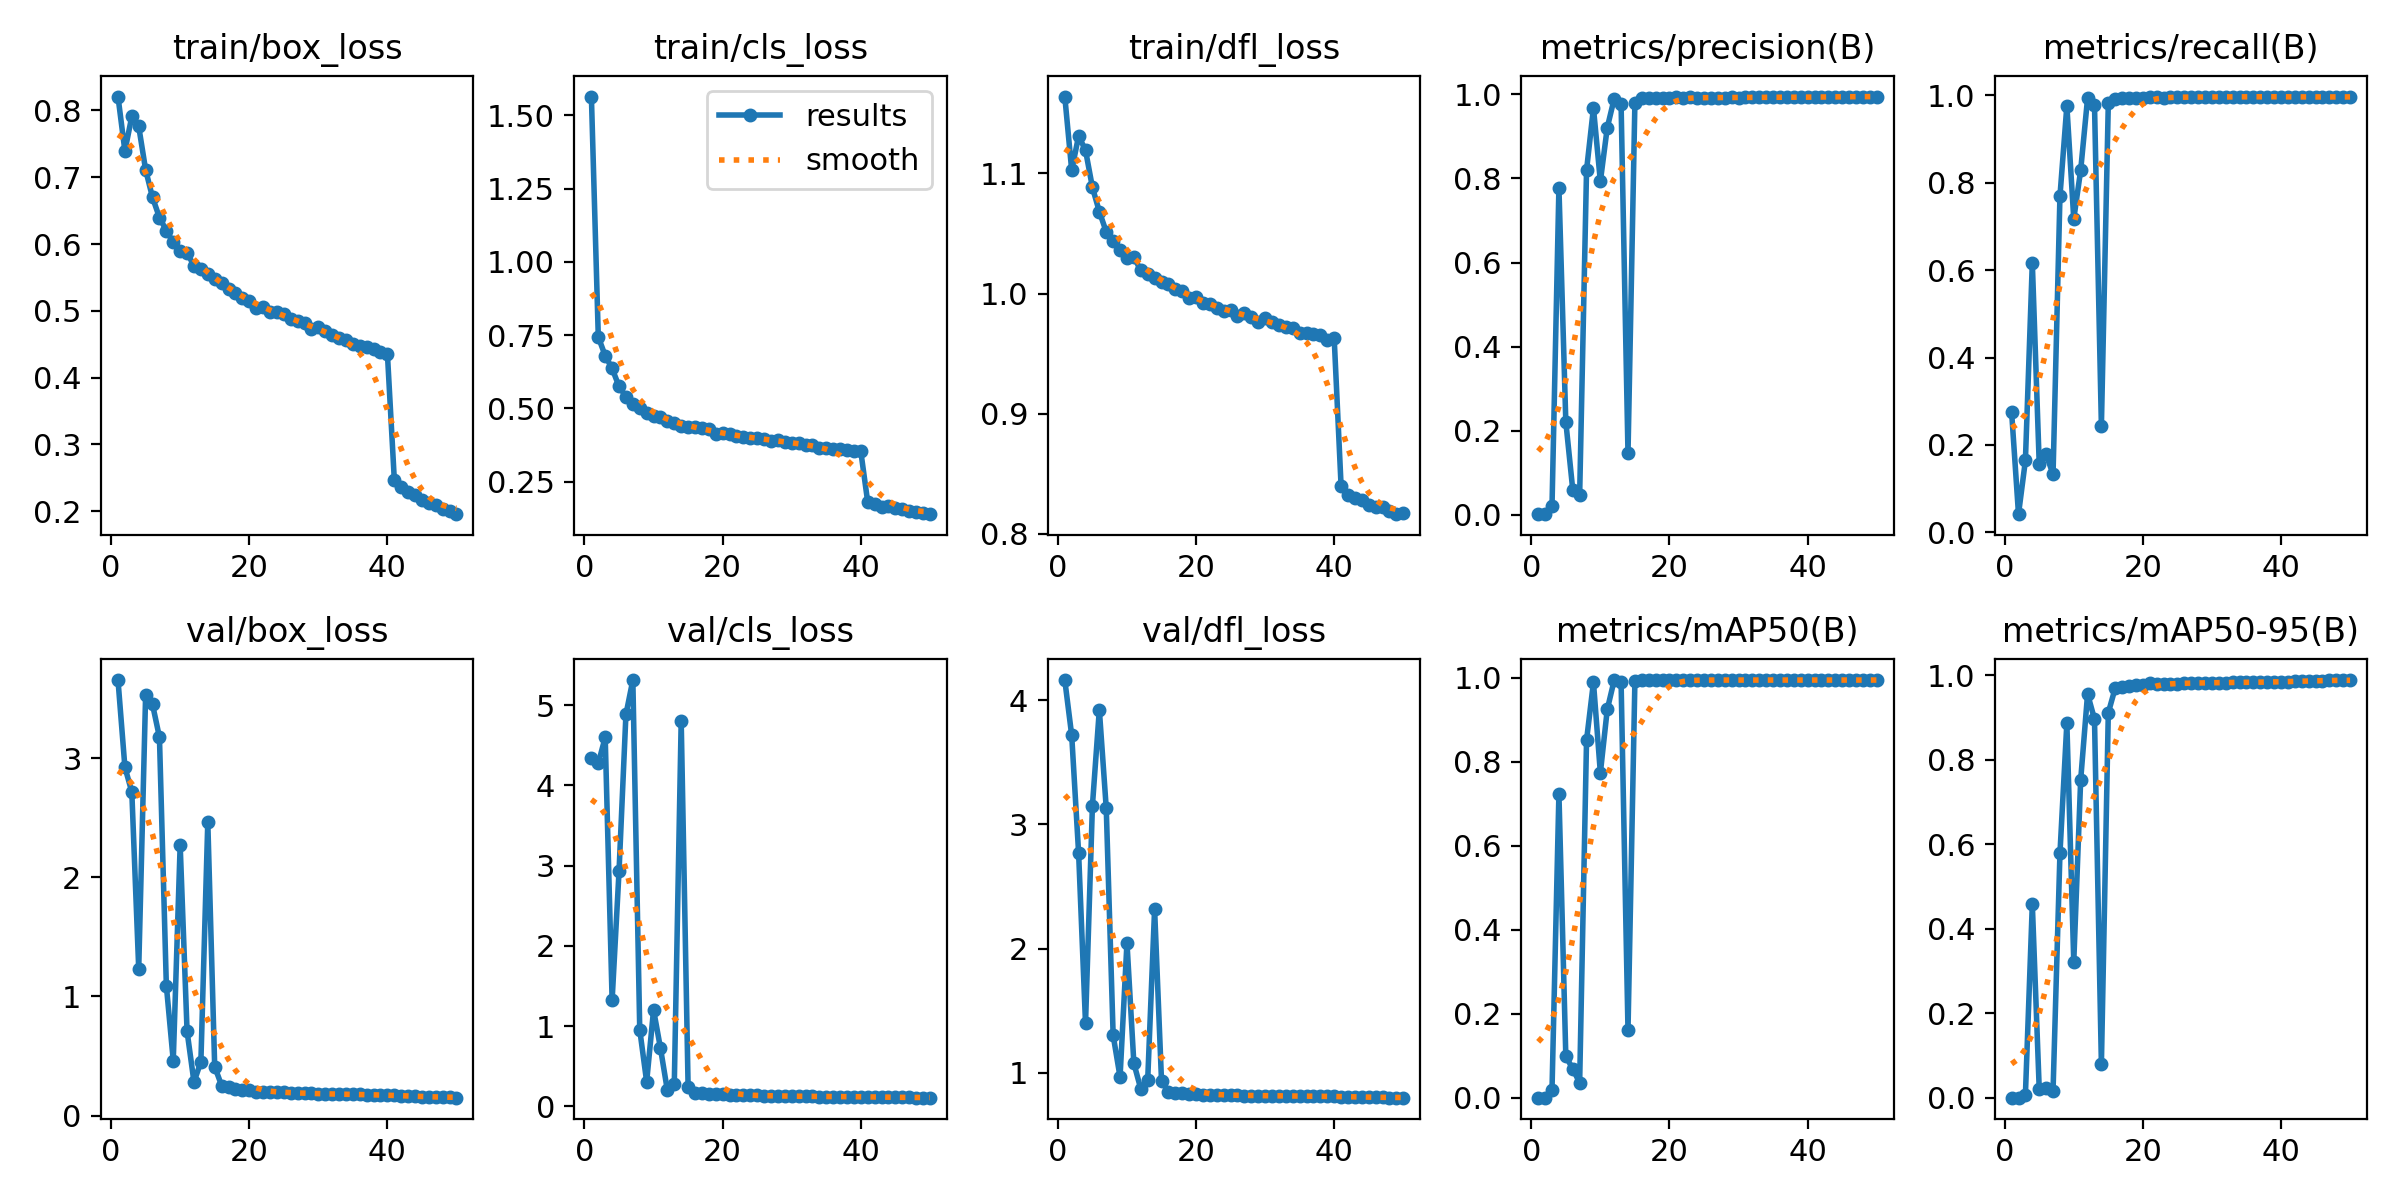

The data file committed next to this chart (first rows):
epoch, time, train/box_loss, train/cls_loss, train/dfl_loss, metrics/precision(B), metrics/recall(B), metrics/mAP50(B), metrics/mAP50-95(B), val/box_loss, val/cls_loss, val/dfl_loss, lr/pg0, lr/pg1, lr/pg2
1, 237.5, 0.8208, 1.564, 1.164, 0.00117, 0.2758, 0.00094, 0.00022, 3.654, 4.344, 4.163, 0.003327, 0.003327, 0.003327
2, 465.9, 0.7393, 0.7435, 1.103, 0.00115, 0.04167, 0.0007, 0.00015, 2.923, 4.277, 3.718, 0.006528, 0.006528, 0.006528
3, 691.7, 0.7911, 0.6797, 1.131, 0.02055, 0.1645, 0.01948, 0.00716, 2.716, 4.6, 2.77, 0.009598, 0.009598, 0.009598
4, 911.4, 0.776, 0.6362, 1.119, 0.7785, 0.6168, 0.7245, 0.458, 1.232, 1.325, 1.397, 0.009406, 0.009406, 0.009406
5, 1128, 0.711, 0.5749, 1.088, 0.2205, 0.1567, 0.09894, 0.02062, 3.529, 2.93, 3.152, 0.009208, 0.009208, 0.009208
6, 1346, 0.6697, 0.5401, 1.068, 0.0598, 0.1783, 0.06958, 0.02299, 3.449, 4.885, 3.924, 0.00901, 0.00901, 0.00901
7, 1563, 0.6397, 0.5135, 1.051, 0.04574, 0.133, 0.03601, 0.01628, 3.175, 5.314, 3.131, 0.008812, 0.008812, 0.008812
8, 1782, 0.6202, 0.5003, 1.044, 0.82, 0.7691, 0.8518, 0.5783, 1.09, 0.9558, 1.301, 0.008614, 0.008614, 0.008614
9, 2000, 0.6024, 0.4829, 1.036, 0.9678, 0.9758, 0.9895, 0.8869, 0.4614, 0.3074, 0.966, 0.008416, 0.008416, 0.008416
10, 2222, 0.5896, 0.4742, 1.03, 0.7933, 0.717, 0.7739, 0.3218, 2.27, 1.203, 2.047, 0.008218, 0.008218, 0.008218
11, 2444, 0.587, 0.4694, 1.03, 0.9211, 0.8285, 0.9249, 0.7524, 0.7072, 0.7265, 1.075, 0.00802, 0.00802, 0.00802
12, 2658, 0.5673, 0.4561, 1.02, 0.9897, 0.9935, 0.9943, 0.956, 0.2819, 0.1995, 0.8698, 0.007822, 0.007822, 0.007822
13, 2873, 0.5623, 0.4501, 1.017, 0.9766, 0.9788, 0.9905, 0.8964, 0.4518, 0.2784, 0.9388, 0.007624, 0.007624, 0.007624
14, 3088, 0.5549, 0.4406, 1.013, 0.1458, 0.2437, 0.1612, 0.07976, 2.464, 4.806, 2.318, 0.007426, 0.007426, 0.007426
15, 3312, 0.5479, 0.4376, 1.009, 0.9805, 0.9814, 0.9923, 0.9115, 0.4101, 0.2467, 0.9364, 0.007228, 0.007228, 0.007228
16, 3530, 0.5415, 0.437, 1.008, 0.9915, 0.9915, 0.9946, 0.9699, 0.2524, 0.1729, 0.8468, 0.00703, 0.00703, 0.00703
17, 3748, 0.5322, 0.4321, 1.004, 0.9905, 0.9938, 0.9947, 0.9726, 0.237, 0.1622, 0.8406, 0.006832, 0.006832, 0.006832
18, 3976, 0.5272, 0.4283, 1.002, 0.9925, 0.9933, 0.9948, 0.9738, 0.2229, 0.1553, 0.835, 0.006634, 0.006634, 0.006634
19, 4202, 0.5199, 0.413, 0.996, 0.992, 0.9938, 0.9948, 0.9768, 0.2157, 0.1502, 0.8293, 0.006436, 0.006436, 0.006436
20, 4419, 0.515, 0.4146, 0.9974, 0.9924, 0.9945, 0.9947, 0.9778, 0.2129, 0.1496, 0.8276, 0.006238, 0.006238, 0.006238
21, 4639, 0.5047, 0.4123, 0.9918, 0.9932, 0.9952, 0.9948, 0.9809, 0.1979, 0.1405, 0.8225, 0.00604, 0.00604, 0.00604
22, 4863, 0.5053, 0.4053, 0.9914, 0.9922, 0.9958, 0.9948, 0.9794, 0.202, 0.1399, 0.8243, 0.005842, 0.005842, 0.005842
23, 5074, 0.498, 0.402, 0.9878, 0.9933, 0.9947, 0.9948, 0.9802, 0.2004, 0.139, 0.8217, 0.005644, 0.005644, 0.005644
24, 5292, 0.4979, 0.3993, 0.9858, 0.9917, 0.9956, 0.9948, 0.9805, 0.1986, 0.1384, 0.8204, 0.005446, 0.005446, 0.005446
25, 5522, 0.495, 0.3987, 0.9867, 0.9918, 0.996, 0.9947, 0.9806, 0.1956, 0.1368, 0.8185, 0.005248, 0.005248, 0.005248
26, 5738, 0.4873, 0.3947, 0.9815, 0.9927, 0.9962, 0.9948, 0.982, 0.1906, 0.1338, 0.8168, 0.00505, 0.00505, 0.00505
27, 5955, 0.4845, 0.3903, 0.9837, 0.9924, 0.996, 0.9948, 0.9825, 0.1888, 0.1328, 0.8164, 0.004852, 0.004852, 0.004852
28, 6173, 0.4822, 0.3923, 0.9809, 0.9927, 0.9958, 0.9948, 0.9821, 0.188, 0.1304, 0.8164, 0.004654, 0.004654, 0.004654
29, 6394, 0.4734, 0.3851, 0.9764, 0.993, 0.996, 0.9948, 0.9823, 0.1862, 0.1286, 0.8163, 0.004456, 0.004456, 0.004456
30, 6613, 0.4753, 0.3816, 0.9801, 0.9927, 0.9961, 0.9948, 0.9823, 0.185, 0.1282, 0.816, 0.004258, 0.004258, 0.004258
31, 6831, 0.4703, 0.3808, 0.9761, 0.993, 0.9964, 0.9948, 0.9826, 0.1822, 0.1267, 0.8144, 0.00406, 0.00406, 0.00406
32, 7048, 0.4637, 0.3763, 0.9738, 0.993, 0.9966, 0.9948, 0.9831, 0.1808, 0.1261, 0.8131, 0.003862, 0.003862, 0.003862
33, 7261, 0.4586, 0.3743, 0.972, 0.9928, 0.9963, 0.9948, 0.9836, 0.1792, 0.1245, 0.8123, 0.003664, 0.003664, 0.003664
34, 7473, 0.4563, 0.3664, 0.9713, 0.9933, 0.9962, 0.9948, 0.9836, 0.1785, 0.1238, 0.8118, 0.003466, 0.003466, 0.003466
35, 7684, 0.4508, 0.3638, 0.9676, 0.9935, 0.9967, 0.9948, 0.9835, 0.1779, 0.1233, 0.8117, 0.003268, 0.003268, 0.003268
36, 7898, 0.4475, 0.3629, 0.9673, 0.9935, 0.9968, 0.9948, 0.9838, 0.1779, 0.1232, 0.8115, 0.00307, 0.00307, 0.00307
37, 8117, 0.4465, 0.361, 0.9667, 0.9932, 0.9968, 0.9948, 0.9838, 0.1764, 0.1225, 0.8108, 0.002872, 0.002872, 0.002872
38, 8334, 0.4428, 0.3574, 0.9655, 0.9934, 0.9965, 0.9948, 0.984, 0.1754, 0.1222, 0.8102, 0.002674, 0.002674, 0.002674
39, 8548, 0.438, 0.3544, 0.9617, 0.9937, 0.9964, 0.9948, 0.9841, 0.1741, 0.1219, 0.8096, 0.002476, 0.002476, 0.002476
40, 8763, 0.4359, 0.3531, 0.9627, 0.9935, 0.9972, 0.9948, 0.9843, 0.173, 0.1211, 0.8092, 0.002278, 0.002278, 0.002278
41, 8969, 0.2473, 0.1804, 0.8396, 0.9935, 0.9967, 0.9948, 0.9849, 0.1701, 0.1198, 0.8078, 0.00208, 0.00208, 0.00208
42, 9165, 0.2363, 0.1742, 0.8325, 0.9937, 0.9966, 0.9948, 0.9859, 0.1671, 0.1183, 0.8065, 0.001882, 0.001882, 0.001882
43, 9372, 0.2283, 0.1644, 0.8296, 0.9942, 0.9959, 0.9948, 0.9864, 0.1646, 0.1168, 0.8053, 0.001684, 0.001684, 0.001684
44, 9573, 0.2247, 0.1653, 0.8286, 0.994, 0.9964, 0.9948, 0.9868, 0.1622, 0.1153, 0.8043, 0.001486, 0.001486, 0.001486
45, 9775, 0.2172, 0.1595, 0.8244, 0.9942, 0.996, 0.9948, 0.9874, 0.16, 0.114, 0.8033, 0.001288, 0.001288, 0.001288
46, 9978, 0.2129, 0.1554, 0.822, 0.995, 0.9959, 0.9948, 0.9877, 0.1577, 0.113, 0.8022, 0.00109, 0.00109, 0.00109
47, 10177, 0.2093, 0.1505, 0.8228, 0.995, 0.9963, 0.9948, 0.9879, 0.156, 0.1121, 0.8013, 0.000892, 0.000892, 0.000892
48, 10375, 0.2039, 0.1454, 0.8194, 0.9948, 0.9964, 0.9948, 0.9885, 0.1541, 0.1115, 0.8004, 0.000694, 0.000694, 0.000694
49, 10579, 0.1998, 0.1441, 0.8165, 0.995, 0.9964, 0.9948, 0.9888, 0.1524, 0.1104, 0.7997, 0.000496, 0.000496, 0.000496
50, 10781, 0.1956, 0.1388, 0.8173, 0.9949, 0.9965, 0.9948, 0.989, 0.1506, 0.1093, 0.799, 0.000298, 0.000298, 0.000298
